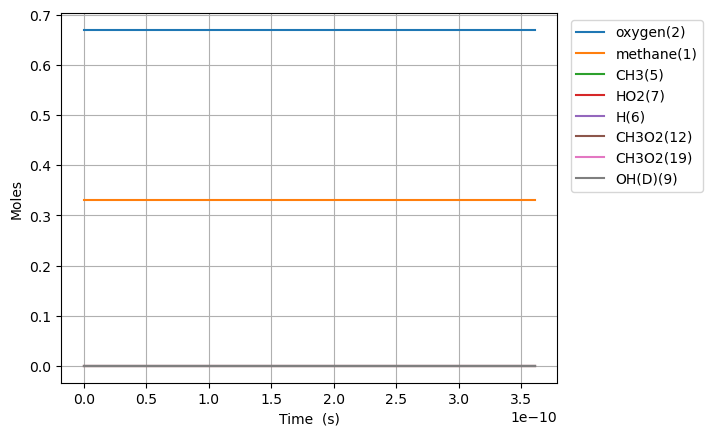

The data file committed next to this chart (first rows):
Time (s), Volume (m^3), Ar, He, Ne, N2, methane(1), oxygen(2), CH3(5), HO2(7), CH3O2(12), H(6), CH3O2(19), OH(D)(9)
0.0, 0.1122, 0.0, 0.0, 0.0, 0.0, 0.33, 0.67, 0.0, 0.0, 0.0, 0.0, 0.0, 0.0
2.2308185051670713e-16, 0.1122, 0.0, 0.0, 0.0, 0.0, 0.33, 0.67, 1.3451612213069136e-16, 1.0506096913608415e-16, 6.283947896428843e-25, 2.9455153623002e-17, 3.279409350181902e-34, 0.0
6.2462918144678e-16, 0.1122, 0.0, 0.0, 0.0, 0.0, 0.33, 0.67, 3.7664513992993865e-16, 2.9417072628517257e-16, 3.795502313857211e-24, 8.247441744026847e-17, 3.893312638205405e-33, 0.0
1.4277238433069258e-15, 0.1122, 0.0, 0.0, 0.0, 0.0, 0.33, 0.67, 8.609031673844625e-16, 6.723902913998724e-16, 1.8273687249066508e-23, 1.8851289425827733e-16, 3.822472897354795e-32, 0.0
3.033913167027217e-15, 0.1122, 0.0, 0.0, 0.0, 0.0, 0.33, 0.67, 1.8294191897177683e-15, 1.4288296248951687e-15, 7.980579487004163e-23, 4.005896446283946e-16, 3.3809259171387064e-31, 0.0
6.246291814467799e-15, 0.1122, 0.0, 0.0, 0.0, 0.0, 0.33, 0.67, 3.766451104082545e-15, 2.9417091049477825e-15, 3.331718267515657e-22, 8.24742332306593e-16, 2.8418583694510648e-30, 0.0
1.2671049109348966e-14, 0.1122, 0.0, 0.0, 0.0, 0.0, 0.33, 0.67, 7.64051441161383e-15, 5.9674713172885625e-15, 1.361102082329695e-21, 1.6730444554273735e-15, 2.3299049194588168e-29, 0.0
2.55205636991113e-14, 0.1122, 0.0, 0.0, 0.0, 0.0, 0.33, 0.67, 1.5388638941955858e-14, 1.2019008750812123e-14, 5.5016827653285815e-21, 3.3696356928266883e-15, 1.8867813416389333e-28, 0.0
5.121959287863596e-14, 0.1122, 0.0, 0.0, 0.0, 0.0, 0.33, 0.67, 3.0884879664337964e-14, 2.41221356524255e-14, 2.2121144095800618e-20, 6.762766133058082e-15, 1.5185877098912828e-27, 0.0
1.0261765123768528e-13, 0.1122, 0.0, 0.0, 0.0, 0.0, 0.33, 0.67, 6.187732776053549e-14, 4.832859758750344e-14, 8.870862147850711e-20, 1.3548818881665723e-14, 1.2184778306185402e-26, 0.0
2.0541376795578391e-13, 0.1122, 0.0, 0.0, 0.0, 0.0, 0.33, 0.67, 1.2386209059578252e-13, 9.67423539337569e-14, 3.552406443915744e-19, 2.7120091902767603e-14, 9.761157572099064e-26, 0.0
4.110060013919812e-13, 0.1122, 0.0, 0.0, 0.0, 0.0, 0.33, 0.67, 2.478310831344685e-13, 1.9357319612024732e-13, 1.4214359223958565e-18, 5.4259308450924725e-14, 7.812472228966892e-25, 0.0
8.221904682643757e-13, 0.1122, 0.0, 0.0, 0.0, 0.0, 0.33, 0.67, 4.957669380562369e-13, 3.872481951867156e-13, 5.683977728912802e-18, 1.0852442685349867e-13, 6.248531550132098e-24, 0.0
1e-12, 0.1122, 0.0, 0.0, 0.0, 0.0, 0.33, 0.67, 6.029806243088697e-13, 4.71011071202586e-13, 9.365436006437346e-18, 1.3197891855798456e-13, 1.569462595980763e-23, 0.0
1.6445594020091648e-12, 0.1122, 0.0, 0.0, 0.0, 0.0, 0.33, 0.67, 9.916301462082049e-13, 7.746514258469721e-13, 2.2710719145763514e-17, 2.1700143113031514e-13, 4.9936710197875075e-23, 0.0
2.466928335753954e-12, 0.1122, 0.0, 0.0, 0.0, 0.0, 0.33, 0.67, 1.4874848715573525e-12, 1.1621078628008536e-12, 4.8220213301725873e-17, 3.2542522911249505e-13, 1.4269461948051422e-22, 0.0
4.1116662032435325e-12, 0.1122, 0.0, 0.0, 0.0, 0.0, 0.33, 0.67, 2.4791605414838032e-12, 1.9372333522203056e-12, 1.3301964319716187e-16, 5.420602095611166e-13, 6.544219905351726e-22, 0.0
5.591930283984153e-12, 0.1122, 0.0, 0.0, 0.0, 0.0, 0.33, 0.67, 3.371641465385285e-12, 2.6350178837932678e-12, 2.365178027359882e-16, 7.368601008661475e-13, 1.4713951641654764e-21, 0.0
7.0721943647247734e-12, 0.1122, 0.0, 0.0, 0.0, 0.0, 0.33, 0.67, 4.2640937505643646e-12, 3.332983859030644e-12, 3.686541919350254e-16, 9.314785485032994e-13, 2.7776452255977788e-21, 0.0
8.552458445465394e-12, 0.1122, 0.0, 0.0, 0.0, 0.0, 0.33, 0.67, 5.1565190892760786e-12, 4.031121078043086e-12, 5.277364916715942e-16, 1.1259257523621108e-12, 4.6374477685210795e-21, 0.0
1e-11, 0.1122, 0.0, 0.0, 0.0, 0.0, 0.33, 0.67, 6.029196877619681e-12, 4.713951115633859e-12, 7.030129650700398e-16, 1.3159487818986612e-12, 6.94777112675271e-21, 0.0
1.1512986606946635e-11, 0.1122, 0.0, 0.0, 0.0, 0.0, 0.33, 0.67, 6.9413086201312424e-12, 5.427785604404266e-12, 9.070461268348837e-16, 1.5144300717359601e-12, 9.88215075408031e-21, 0.0
1.4473514768427876e-11, 0.1122, 0.0, 0.0, 0.0, 0.0, 0.33, 0.67, 8.725999432453352e-12, 6.825081863093142e-12, 1.3850714714922298e-15, 1.9023026587699914e-12, 1.793829186873705e-20, 0.0
1.7434042929909118e-11, 0.1122, 0.0, 0.0, 0.0, 0.0, 0.33, 0.67, 1.0510585553769407e-11, 8.223051674294769e-12, 1.9677841828265315e-15, 2.289501693278314e-12, 2.962085036610565e-20, 0.0
2.33550992528716e-11, 0.1122, 0.0, 0.0, 0.0, 0.0, 0.33, 0.67, 1.4079442408639932e-11, 1.1021043323587424e-11, 3.4485822888689037e-15, 3.0618477353658803e-12, 6.80245075154057e-20, 0.0
2.9276155575834085e-11, 0.1122, 0.0, 0.0, 0.0, 0.0, 0.33, 0.67, 1.764788436991524e-11, 1.3821756212667028e-11, 5.3442502298911545e-15, 3.831472537613695e-12, 1.3013559563555358e-19, 0.0
4.111826822175905e-11, 0.1122, 0.0, 0.0, 0.0, 0.0, 0.33, 0.67, 2.4783556428582556e-11, 1.9431301491675955e-11, 1.0347349673751881e-14, 5.362602641100539e-12, 3.5452018971847233e-19, 0.0
5.296038086768401e-11, 0.1122, 0.0, 0.0, 0.0, 0.0, 0.33, 0.67, 3.1917646483073e-11, 2.505162177008303e-11, 1.6932290419497692e-14, 6.882957744976591e-12, 7.415671186299971e-19, 0.0
6.480249351360898e-11, 0.1122, 0.0, 0.0, 0.0, 0.0, 0.33, 0.67, 3.905020224471199e-11, 3.068264447591507e-11, 2.5051320005406042e-14, 8.39261042121422e-12, 1.3324118993904486e-18, 0.0
7.664460615953395e-11, 0.1122, 0.0, 0.0, 0.0, 0.0, 0.33, 0.67, 4.6181271390787075e-11, 3.632429511290349e-11, 3.4656720133607e-14, 9.891635166081194e-12, 2.168064013433199e-18, 0.0
9.999999999999999e-11, 0.1122, 0.0, 0.0, 0.0, 0.0, 0.33, 0.67, 6.024120080751751e-11, 4.748182401024421e-11, 5.77934869149944e-14, 1.2817174958352296e-11, 4.6741640034128896e-18, 0.0
1.0032883145138387e-10, 0.1122, 0.0, 0.0, 0.0, 0.0, 0.33, 0.67, 6.043911853381439e-11, 4.7639206753129294e-11, 5.815778965294074e-14, 1.2858074288920423e-11, 4.718582391043241e-18, 0.0
1.240130567432338e-10, 0.1122, 0.0, 0.0, 0.0, 0.0, 0.33, 0.67, 7.469154535056064e-11, 5.899576799072754e-11, 8.707775400618437e-14, 1.5782863813520824e-11, 8.699681545385232e-18, 0.0
1.4769728203508374e-10, 0.1122, 0.0, 0.0, 0.0, 0.0, 0.33, 0.67, 8.893890685197905e-11, 7.039336692774974e-11, 1.2106129844666205e-13, 1.8666615637824297e-11, 1.441514833598872e-17, 0.0
1.950657326187836e-10, 0.1122, 0.0, 0.0, 0.0, 0.0, 0.33, 0.67, 1.1741963218460902e-10, 9.330936946590209e-11, 2.0301983262847199e-13, 2.4313314619680186e-11, 3.2068344776550494e-17, 0.0
2.3652953181074663e-10, 0.1122, 0.0, 0.0, 0.0, 0.0, 0.33, 0.67, 1.4233632859440374e-10, 1.1349804655683096e-10, 2.8855570798545934e-13, 2.9126893365142115e-11, 5.561958387511644e-17, 0.0
2.779933310027096e-10, 0.1122, 0.0, 0.0, 0.0, 0.0, 0.33, 0.67, 1.6724157229749257e-10, 1.338042748858186e-10, 3.85535518067623e-13, 3.38229208697837e-11, 8.794004208683627e-17, 0.0
3.194571301946726e-10, 0.1122, 0.0, 0.0, 0.0, 0.0, 0.33, 0.67, 1.9213658422836375e-10, 1.5422516894299758e-10, 4.927373039211862e-13, 3.840428264344284e-11, 1.3005415547034188e-16, 0.0
3.609209293866356e-10, 0.1122, 0.0, 0.0, 0.0, 0.0, 0.33, 0.67, 2.1702245099443643e-10, 1.7475791498045756e-10, 6.090735530402373e-13, 4.2873792434001454e-11, 1.8286698231772834e-16, 0.0
